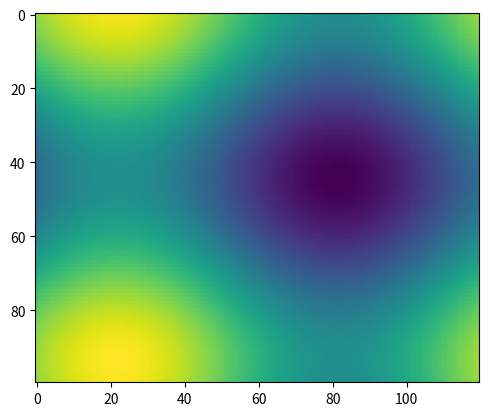

The matplotlib source for this figure:
%matplotlib inline

import numpy as np
import matplotlib.pyplot as plt
import matplotlib.animation as animation

fig = plt.figure()


def f(x, y):
    return np.sin(x) + np.cos(y)

x = np.linspace(0, 2 * np.pi, 120)
y = np.linspace(0, 2 * np.pi, 100).reshape(-1, 1)

im = plt.imshow(f(x, y), animated=True)


def updatefig(*args):
    global x, y
    x += np.pi / 15.
    y += np.pi / 20.
    im.set_array(f(x, y))
    return im,

ani = animation.FuncAnimation(fig, updatefig, interval=50, blit=True)
plt.show()